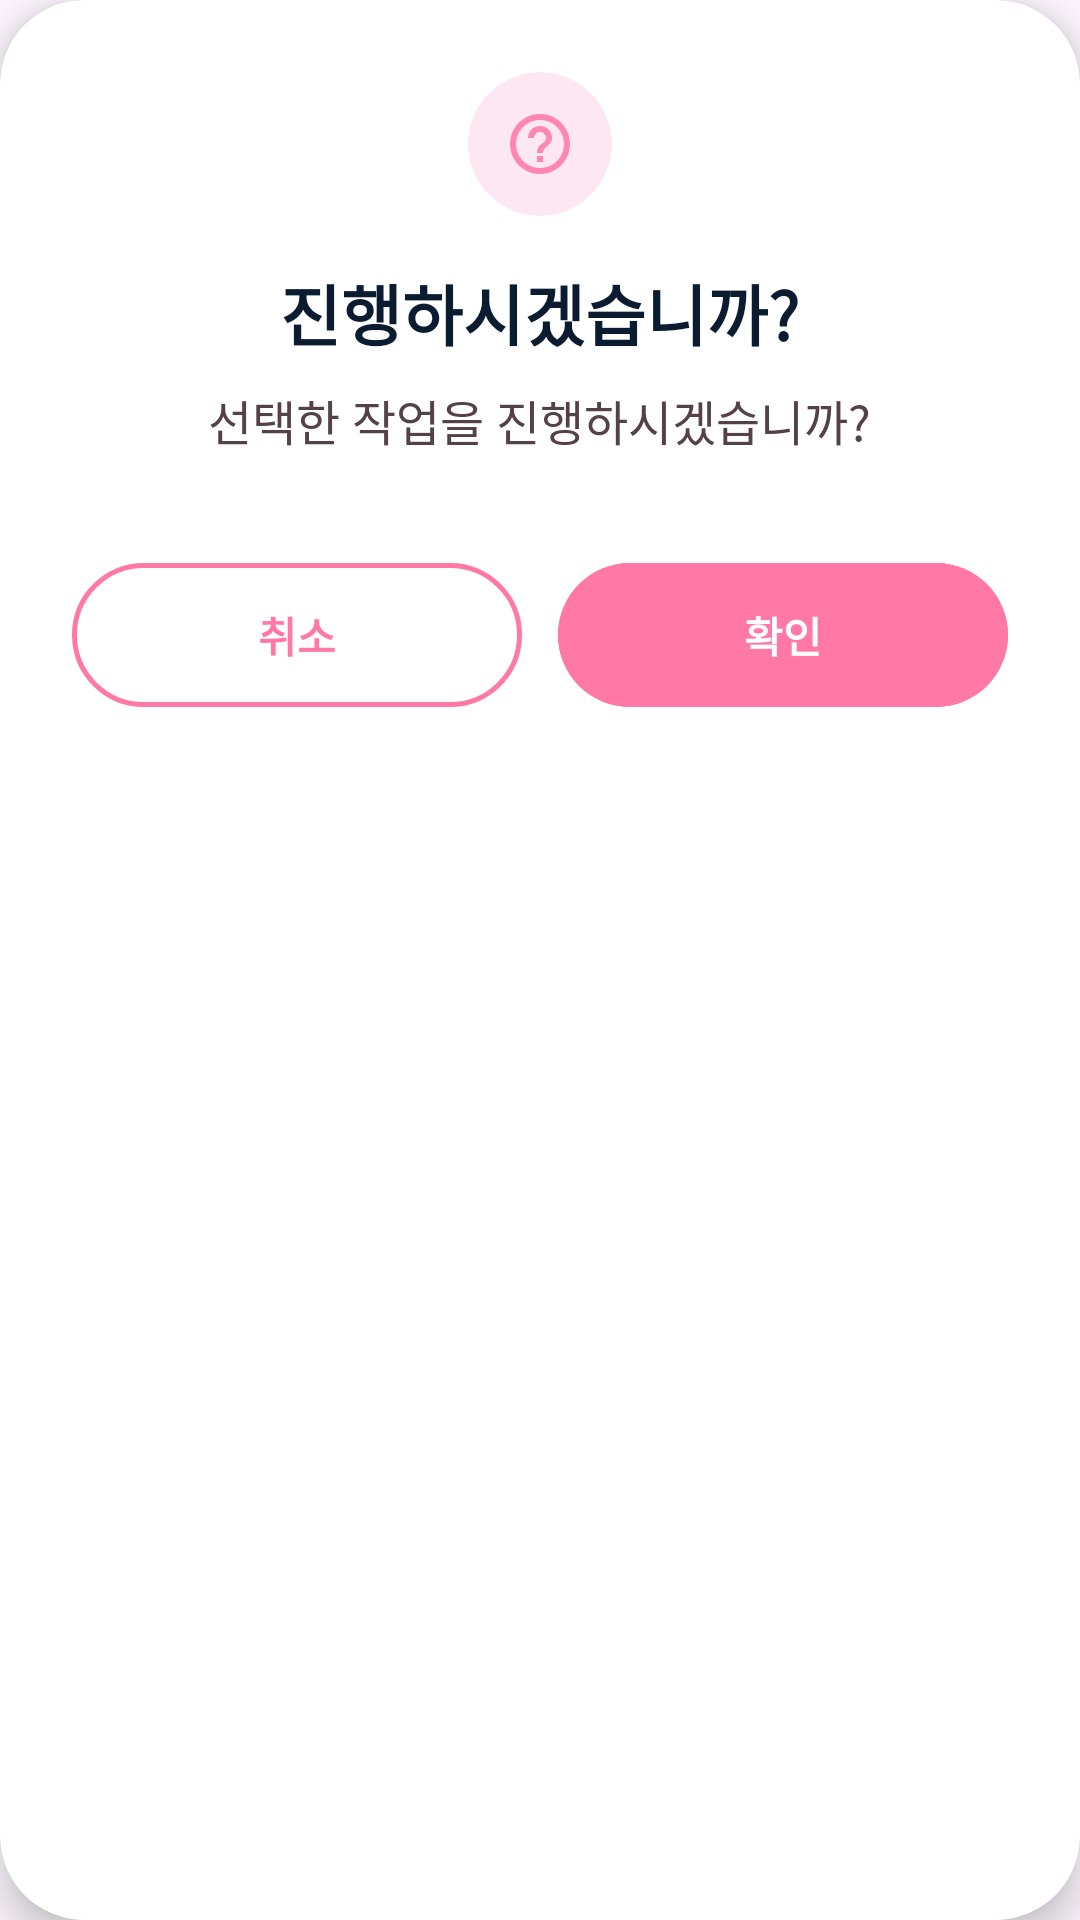

Layout XML and referenced resources for this Android screen:
<!-- AndroidManifest.xml: application theme Theme.Oboetoki -->
<!-- res/layout/dialog_confirm.xml -->
<?xml version="1.0" encoding="utf-8"?>
<androidx.cardview.widget.CardView xmlns:android="http://schemas.android.com/apk/res/android"
    xmlns:app="http://schemas.android.com/apk/res-auto"
    android:layout_width="match_parent"
    android:layout_height="wrap_content"
    android:layout_margin="24dp"
    app:cardBackgroundColor="@color/white"
    app:cardCornerRadius="28dp"
    app:cardElevation="8dp">

    <LinearLayout
        android:layout_width="match_parent"
        android:layout_height="wrap_content"
        android:gravity="center_horizontal"
        android:orientation="vertical"
        android:padding="24dp">

        
        <androidx.cardview.widget.CardView
            android:layout_width="48dp"
            android:layout_height="48dp"
            android:layout_marginBottom="16dp"
            app:cardBackgroundColor="#FCE7F3"
            app:cardCornerRadius="24dp"
            app:cardElevation="0dp">

            <ImageView
                android:id="@+id/ivDialogIcon"
                android:layout_width="24dp"
                android:layout_height="24dp"
                android:layout_gravity="center"
                android:src="@drawable/ic_help"
                app:tint="@color/primary" />
        </androidx.cardview.widget.CardView>

        
        <TextView
            android:id="@+id/tvDialogTitle"
            android:layout_width="wrap_content"
            android:layout_height="wrap_content"
            android:layout_marginBottom="8dp"
            android:gravity="center"
            android:text="@string/title_confirm_proceed"
            android:textColor="@color/on_surface"
            android:textSize="22sp"
            android:textStyle="bold" />

        
        <TextView
            android:id="@+id/tvDialogMessage"
            android:layout_width="wrap_content"
            android:layout_height="wrap_content"
            android:layout_marginBottom="32dp"
            android:gravity="center"
            android:lineSpacingExtra="4dp"
            android:text="@string/msg_confirm_proceed"
            android:textColor="@color/on_surface_variant"
            android:textSize="16sp" />

        
        <LinearLayout
            android:layout_width="match_parent"
            android:layout_height="wrap_content"
            android:orientation="horizontal">

            <com.google.android.material.button.MaterialButton
                android:id="@+id/btnCancel"
                style="@style/Widget.Material3.Button"
                android:layout_width="0dp"
                android:layout_height="56dp"
                android:layout_weight="1"
                android:layout_marginEnd="6dp"
                android:text="@string/action_cancel"
                android:textColor="@color/pink_400_alt"
                android:textSize="14sp"
                android:textStyle="bold"
                app:backgroundTint="@color/white"
                app:cornerRadius="28dp"
                app:strokeColor="@color/pink_400_alt"
                app:strokeWidth="1.5dp" />

            <com.google.android.material.button.MaterialButton
                android:id="@+id/btnConfirm"
                style="@style/Widget.Material3.Button"
                android:backgroundTint="@color/pink_400_alt"
                android:layout_width="0dp"
                android:layout_height="56dp"
                android:layout_weight="1"
                android:layout_marginStart="6dp"
                android:text="@string/action_confirm"
                android:textSize="14sp"
                android:textStyle="bold"
                app:cornerRadius="28dp" />

        </LinearLayout>

    </LinearLayout>
</androidx.cardview.widget.CardView>
<!-- resources referenced by this layout -->
<resources>
  <color name="on_surface">#0b1c30</color>
  <color name="on_surface_variant">#544247</color>
  <color name="pink_400_alt">#FF78A6</color>
  <color name="primary">#ff85b2</color>
  <color name="white">#ffffff</color>
  <!-- drawable ic_help (drawable) -->
  <vector xmlns:android="http://schemas.android.com/apk/res/android"
      android:width="24dp"
      android:height="24dp"
      android:viewportWidth="24"
      android:viewportHeight="24">
      <path
          android:fillColor="@color/brand_pink_light"
          android:pathData="M11,18H13V16H11V18M12,2C6.48,2 2,6.48 2,12C2,17.52 6.48,22 12,22C17.52,22 22,17.52 22,12C22,6.48 17.52,2 12,2M12,20C7.59,20 4,16.41 4,12C4,7.59 7.59,4 12,4C16.41,4 20,7.59 20,12C20,16.41 16.41,20 12,20M12,6C9.79,6 8,7.79 8,10H10C10,8.9 10.9,8 12,8C13.1,8 14,8.9 14,10C14,12 11,11.75 11,15H13C13,12.75 16,12.5 16,10C16,7.79 14.21,6 12,6Z" />
  </vector>
  <string name="action_cancel">취소</string>
  <string name="action_confirm">확인</string>
  <string name="msg_confirm_proceed">선택한 작업을 진행하시겠습니까?</string>
  <string name="title_confirm_proceed">진행하시겠습니까?</string>
  <style name="Theme.Oboetoki" parent="Base.Theme.Oboetoki" />
  <color name="brand_pink_light">#FF69B4</color>
  <style name="Base.Theme.Oboetoki" parent="Theme.Material3.Light.NoActionBar">
          
          <item name="android:statusBarColor">@color/brand_pink_light</item>
          <item name="android:windowLightStatusBar">false</item>
          <item name="colorPrimary">@color/brand_pink_light</item>
          <item name="colorPrimaryVariant">@color/brand_pink_dark</item>
      </style>
  <color name="brand_pink_dark">#ff66aa</color>
</resources>
